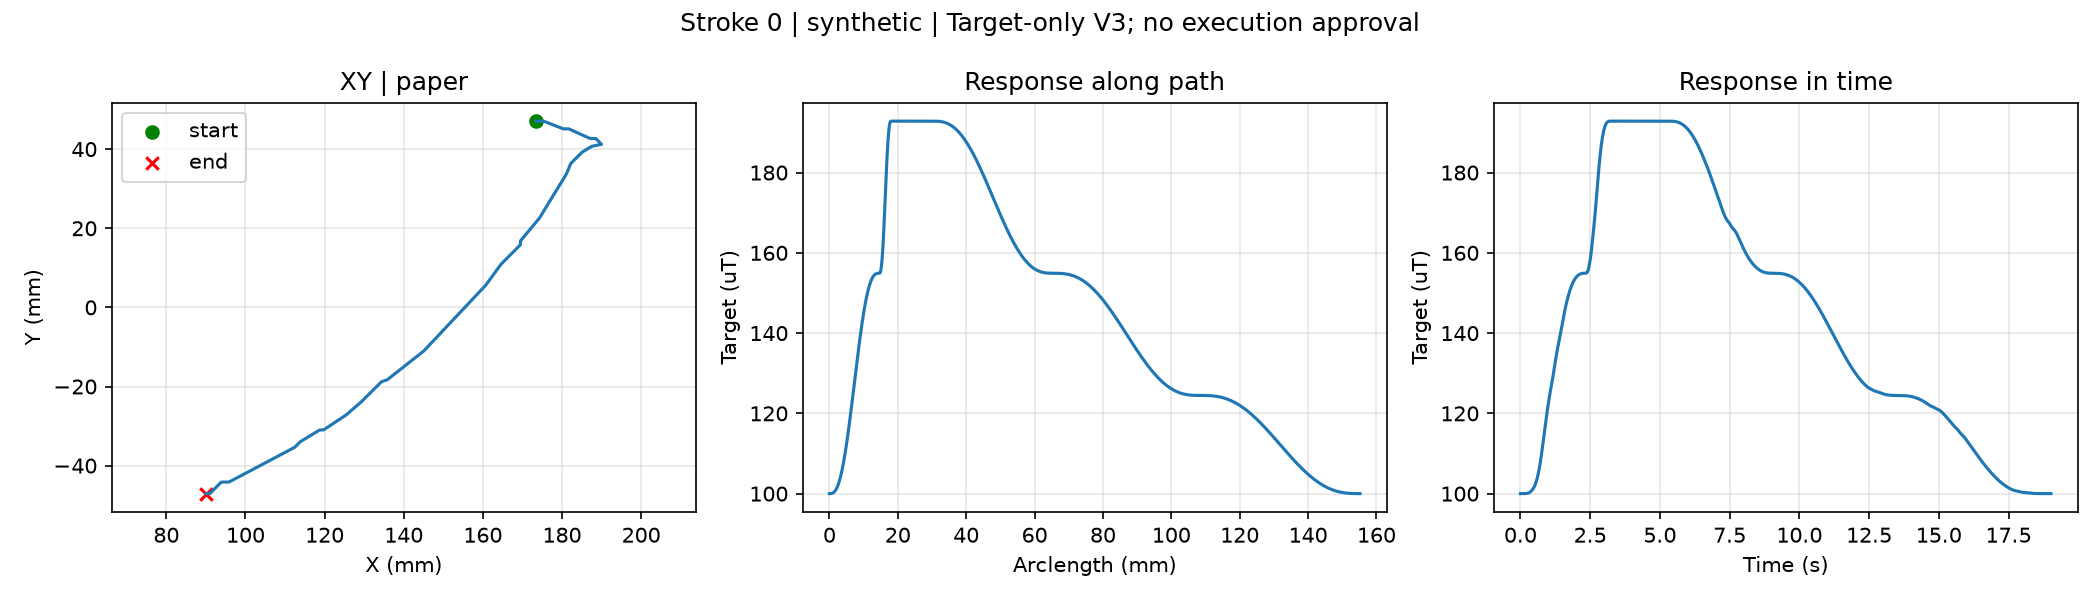

Values plotted in this chart, from the file beside it:
t_s, s, x_mm, y_mm, g_target_uT
0.0, 0.0, 173.4, 47.07, 100.0
0.02, 0.0001436, 173.4, 47.07, 100
0.04, 0.0002872, 173.5, 47.07, 100
0.06, 0.0004308, 173.5, 47.07, 100
0.08, 0.0005744, 173.5, 47.07, 100
0.1, 0.0008219, 173.5, 47.07, 100
0.12, 0.001168, 173.6, 47.07, 100
0.14, 0.001582, 173.7, 47.07, 100
0.16, 0.002051, 173.7, 47.07, 100
0.18, 0.002585, 173.8, 47.07, 100
0.2, 0.003188, 173.9, 47.07, 100
0.22, 0.003851, 174, 47.07, 100
0.24, 0.004571, 174.1, 47.07, 100.1
0.26, 0.005322, 174.2, 47.07, 100.1
0.28, 0.00609, 174.4, 47.07, 100.1
0.3, 0.006873, 174.5, 47.07, 100.2
0.32, 0.007673, 174.6, 47.07, 100.3
0.34, 0.008491, 174.7, 47.07, 100.4
0.36, 0.009327, 174.9, 47.07, 100.5
0.38, 0.01018, 175, 47.07, 100.6
0.4, 0.01104, 175.1, 47.07, 100.7
0.42, 0.01186, 175.3, 47.07, 100.9
0.44, 0.01263, 175.4, 47.06, 101.1
0.46, 0.0134, 175.5, 47.02, 101.3
0.48, 0.01422, 175.6, 46.98, 101.5
0.5, 0.0151, 175.7, 46.93, 101.8
0.52, 0.01603, 175.9, 46.87, 102.1
0.54, 0.01702, 176, 46.82, 102.5
0.56, 0.01803, 176.2, 46.76, 102.9
0.58, 0.01908, 176.3, 46.7, 103.3
0.6, 0.02014, 176.5, 46.64, 103.8
0.62, 0.02123, 176.6, 46.57, 104.4
0.64, 0.02234, 176.8, 46.51, 105
0.66, 0.02348, 176.9, 46.44, 105.7
0.68, 0.02464, 177.1, 46.38, 106.4
0.7, 0.02583, 177.3, 46.31, 107.3
0.72, 0.02704, 177.5, 46.24, 108.1
0.74, 0.02828, 177.6, 46.17, 109.1
0.76, 0.02955, 177.8, 46.09, 110.1
0.78, 0.03082, 178, 46.02, 111.1
0.8, 0.03206, 178.2, 45.95, 112.2
0.82, 0.03326, 178.3, 45.88, 113.3
0.84, 0.03441, 178.5, 45.81, 114.4
0.86, 0.03553, 178.7, 45.75, 115.5
0.88, 0.03661, 178.8, 45.69, 116.5
0.9, 0.03765, 179, 45.63, 117.6
0.92, 0.03866, 179.1, 45.57, 118.6
0.94, 0.03962, 179.3, 45.51, 119.6
0.96, 0.04055, 179.4, 45.46, 120.6
0.98, 0.04145, 179.5, 45.41, 121.5
1.0, 0.04231, 179.7, 45.36, 122.5
1.02, 0.04314, 179.8, 45.31, 123.4
1.04, 0.04393, 179.9, 45.26, 124.2
1.06, 0.0447, 180, 45.22, 125.1
1.08, 0.04543, 180.1, 45.18, 125.9
1.1, 0.04613, 180.2, 45.14, 126.6
1.12, 0.0468, 180.3, 45.12, 127.4
1.14, 0.04751, 180.4, 45.12, 128.1
1.16, 0.04825, 180.5, 45.12, 128.9
1.18, 0.04902, 180.6, 45.12, 129.8
... 892 more rows
